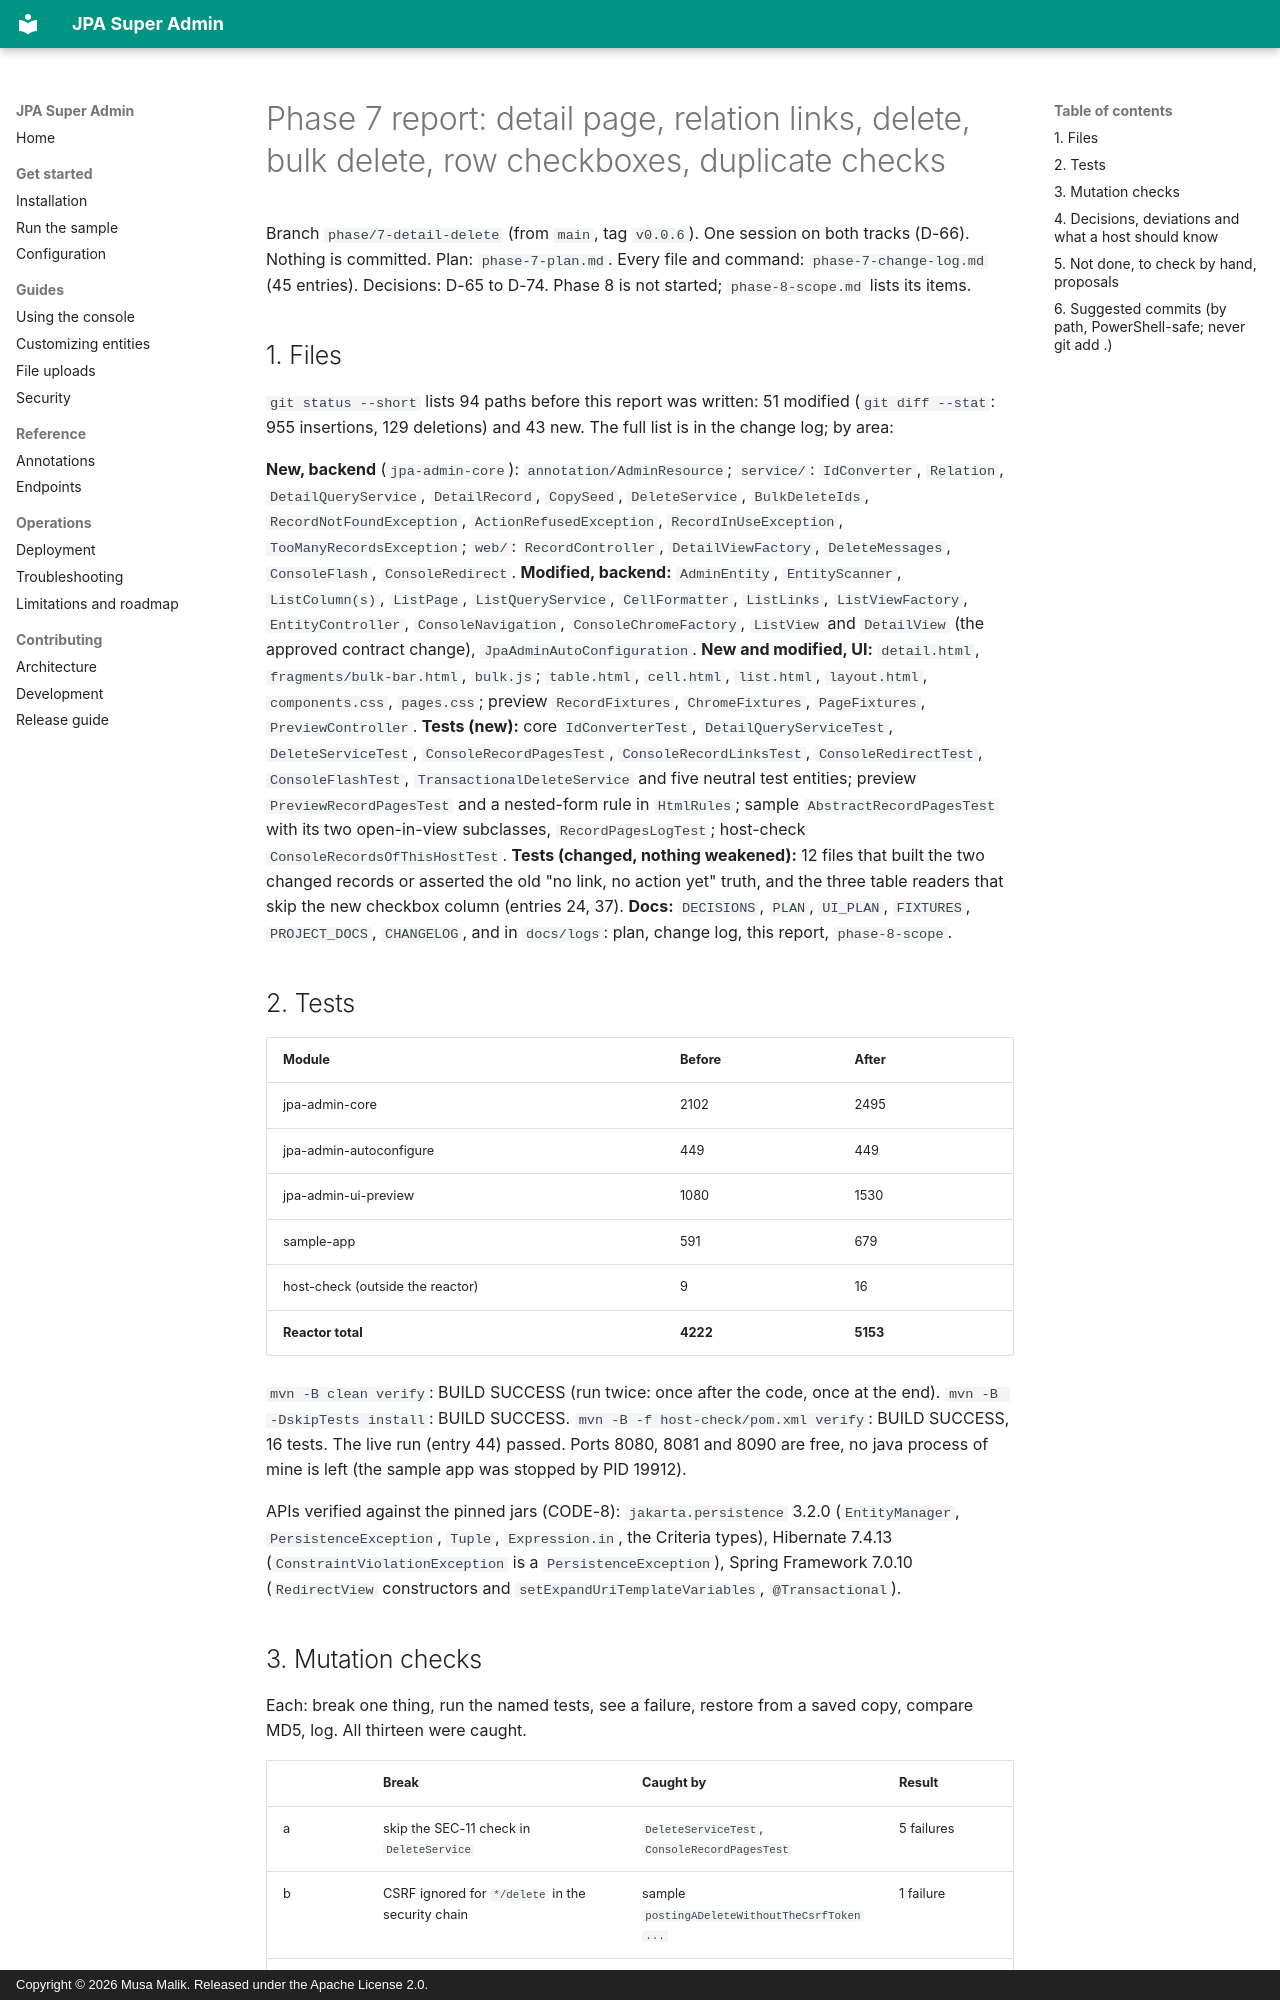

repository: mdmusahub/JPA-SUPER-ADMIN · page: logs/phase-7-report/index.html · generator: mkdocs · copyright: Copyright © 2026 Musa Malik. Released under the Apache License 2.0.

# Phase 7 report: detail page, relation links, delete, bulk delete, row checkboxes, duplicate checks

Branch `phase/7-detail-delete` (from `main`, tag `v0.0.6`). One session on both tracks (D-66). Nothing is committed. Plan:
`phase-7-plan.md`. Every file and command: `phase-7-change-log.md` (45 entries). Decisions: D-65 to D-74. Phase 8 is not started;
`phase-8-scope.md` lists its items.

## 1. Files

`git status --short` lists 94 paths before this report was written: 51 modified (`git diff --stat`: 955 insertions,
129 deletions) and 43 new. The full list is in the change log; by area:

**New, backend** (`jpa-admin-core`): `annotation/AdminResource`; `service/`: `IdConverter`, `Relation`, `DetailQueryService`, `DetailRecord`,
`CopySeed`, `DeleteService`, `BulkDeleteIds`, `RecordNotFoundException`, `ActionRefusedException`, `RecordInUseException`,
`TooManyRecordsException`; `web/`: `RecordController`, `DetailViewFactory`, `DeleteMessages`, `ConsoleFlash`, `ConsoleRedirect`.
**Modified, backend:** `AdminEntity`, `EntityScanner`, `ListColumn(s)`, `ListPage`, `ListQueryService`, `CellFormatter`, `ListLinks`,
`ListViewFactory`, `EntityController`, `ConsoleNavigation`, `ConsoleChromeFactory`, `ListView` and `DetailView` (the approved contract
change), `JpaAdminAutoConfiguration`.
**New and modified, UI:** `detail.html`, `fragments/bulk-bar.html`, `bulk.js`; `table.html`, `cell.html`, `list.html`, `layout.html`,
`components.css`, `pages.css`; preview `RecordFixtures`, `ChromeFixtures`, `PageFixtures`, `PreviewController`.
**Tests (new):** core `IdConverterTest`, `DetailQueryServiceTest`, `DeleteServiceTest`, `ConsoleRecordPagesTest`, `ConsoleRecordLinksTest`,
`ConsoleRedirectTest`, `ConsoleFlashTest`, `TransactionalDeleteService` and five neutral test entities; preview `PreviewRecordPagesTest`
and a nested-form rule in `HtmlRules`; sample `AbstractRecordPagesTest` with its two open-in-view subclasses, `RecordPagesLogTest`;
host-check `ConsoleRecordsOfThisHostTest`. **Tests (changed, nothing weakened):** 12 files that built the two changed records or asserted
the old "no link, no action yet" truth, and the three table readers that skip the new checkbox column (entries 24, 37).
**Docs:** `DECISIONS`, `PLAN`, `UI_PLAN`, `FIXTURES`, `PROJECT_DOCS`, `CHANGELOG`, and in `docs/logs`: plan, change log, this report,
`phase-8-scope`.

## 2. Tests

| Module | Before | After |
|---|---|---|
| jpa-admin-core | 2102 | 2495 |
| jpa-admin-autoconfigure | 449 | 449 |
| jpa-admin-ui-preview | 1080 | 1530 |
| sample-app | 591 | 679 |
| host-check (outside the reactor) | 9 | 16 |
| **Reactor total** | **4222** | **5153** |

`mvn -B clean verify`: BUILD SUCCESS (run twice: once after the code, once at the end). `mvn -B -DskipTests install`: BUILD SUCCESS.
`mvn -B -f host-check/pom.xml verify`: BUILD SUCCESS, 16 tests. The live run (entry 44) passed. Ports 8080, 8081 and 8090 are free, no
java process of mine is left (the sample app was stopped by PID 19912).

APIs verified against the pinned jars (CODE-8): `jakarta.persistence` 3.2.0 (`EntityManager`, `PersistenceException`, `Tuple`,
`Expression.in`, the Criteria types), Hibernate 7.4.13 (`ConstraintViolationException` is a `PersistenceException`), Spring Framework
7.0.10 (`RedirectView` constructors and `setExpandUriTemplateVariables`, `@Transactional`).
